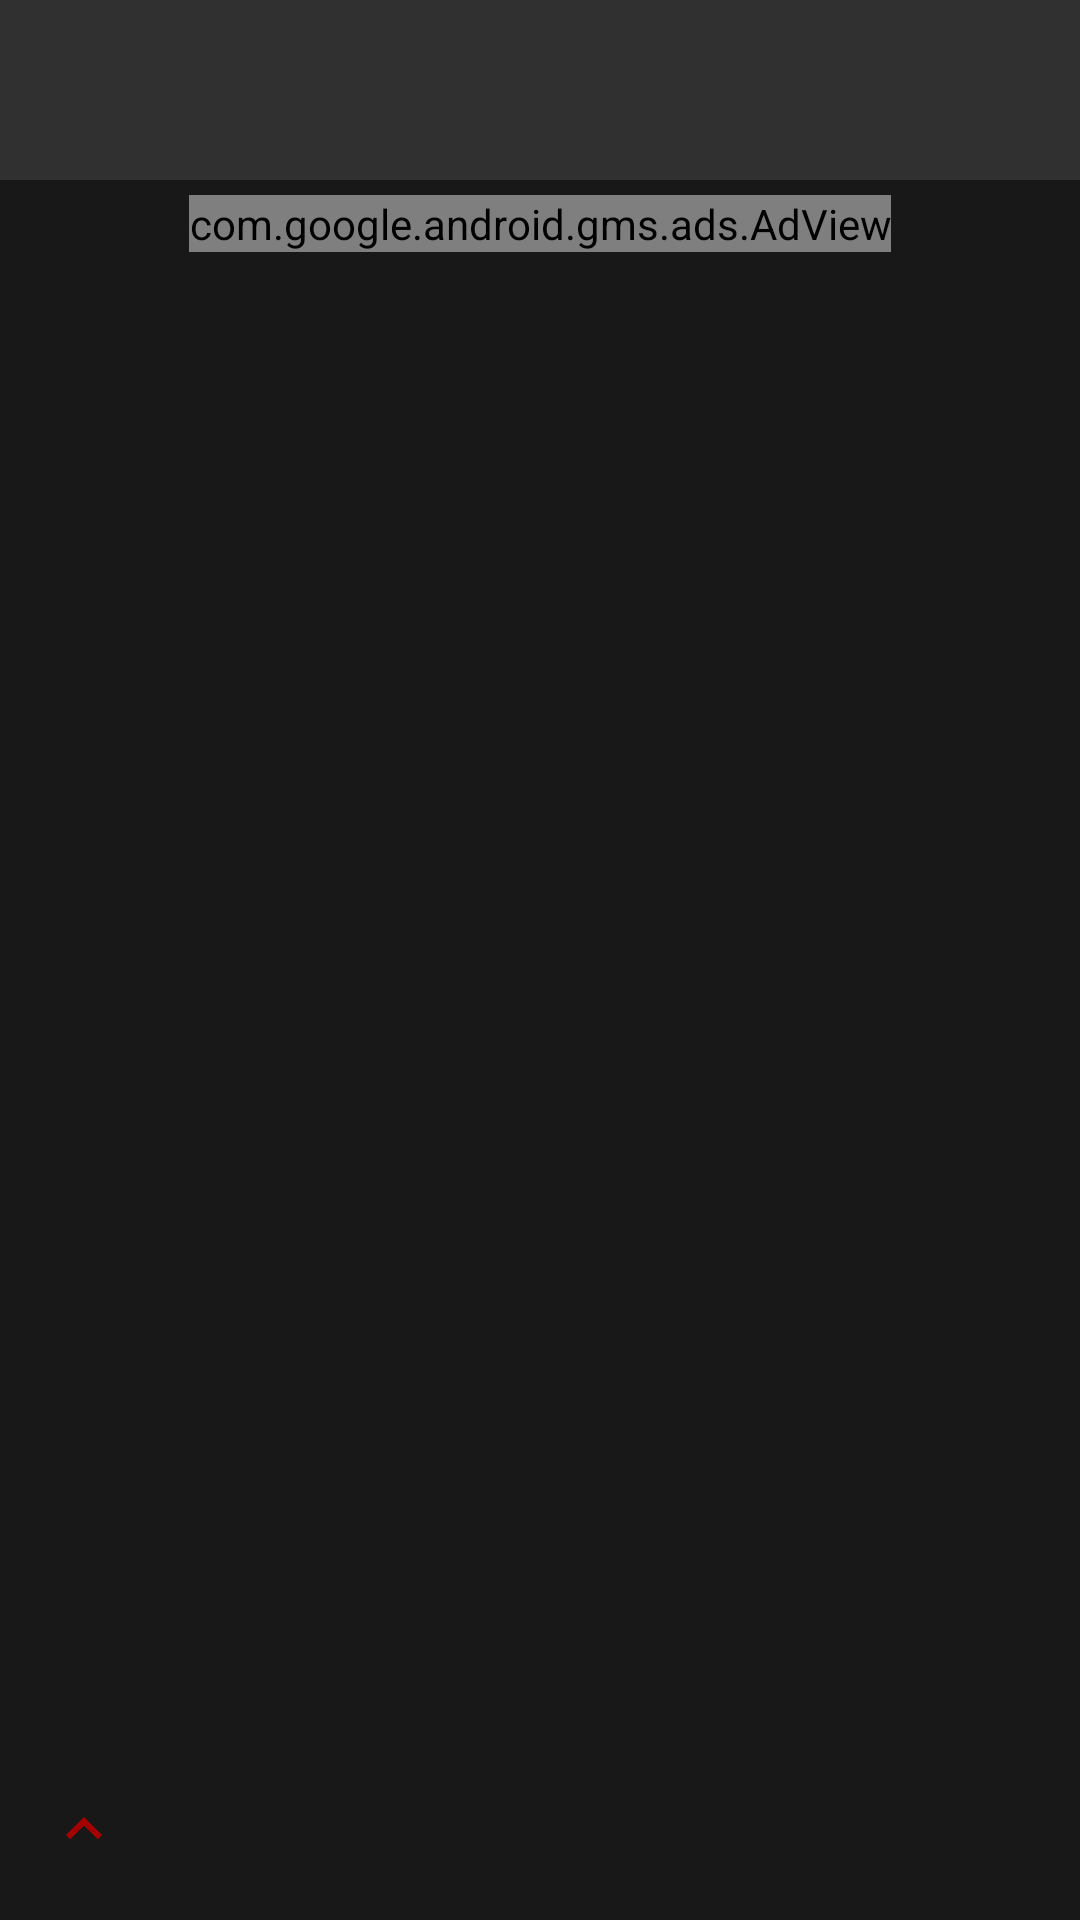

This screen was rendered from an Android layout file. Write that file and the resources it references.
<!-- AndroidManifest.xml: application theme AppTheme -->
<!-- res/layout/activity_main.xml -->
<?xml version="1.0" encoding="utf-8"?>
<LinearLayout xmlns:android="http://schemas.android.com/apk/res/android"
    xmlns:app="http://schemas.android.com/apk/res-auto"
    xmlns:tools="http://schemas.android.com/tools"
    android:layout_width="match_parent"
    android:layout_height="match_parent"
    tools:context="com.applid.musicbox.activities.MainActivity"
    android:background="@color/darkColor"
    android:orientation="vertical"
    android:weightSum="100"
    >

    <com.google.android.material.tabs.TabLayout
        android:id="@+id/table_Layout"
        android:layout_width="match_parent"
        android:layout_height="0dp"
        android:layout_weight="10"
        android:background="@color/colorPrimary"
        app:layout_constraintLeft_toLeftOf="parent"
        app:layout_constraintTop_toTopOf="parent"
        app:tabGravity="fill"
        app:tabIndicator="@color/red"
        app:tabMode="fixed"
        app:tabSelectedTextColor="@color/red"
        app:tabTextColor="@color/white">

    </com.google.android.material.tabs.TabLayout>

    <com.google.android.gms.ads.AdView
        xmlns:ads="http://schemas.android.com/apk/res-auto"
        android:id="@+id/adView"
        android:layout_width="wrap_content"
        android:layout_height="wrap_content"
        ads:adSize="BANNER"
        android:layout_gravity="center"
        android:layout_marginBottom="5dp"
        android:layout_marginTop="5dp"
        ads:adUnitId="ca-app-pub-2281074336539826/1050832681">
    </com.google.android.gms.ads.AdView>


    <androidx.viewpager.widget.ViewPager
        android:id="@+id/view_Pager"
        android:layout_width="match_parent"
        android:layout_height="0dp"
        android:layout_marginBottom="8dp"
        android:layout_weight="80" />

    <LinearLayout
        android:id="@+id/mini_player"
        android:layout_width="match_parent"
        android:layout_height="0dp"
        android:layout_weight="10"
        android:orientation="horizontal">

        <ImageView
            android:id="@+id/mini_player_image"
            android:layout_width="24dp"
            android:layout_height="24dp"
            android:layout_gravity="center_vertical"
            android:layout_margin="16dp"
            android:scaleType="centerCrop"
            app:srcCompat="@drawable/ic_keyboard_arrow_up_black_24dp"
            tools:ignore="ContentDescription" />

        <TextView
            android:id="@+id/mini_player_title"
            android:layout_width="0dp"
            android:layout_height="match_parent"
            android:layout_marginStart="16dp"
            android:layout_marginLeft="16dp"
            android:layout_marginEnd="16dp"
            android:layout_marginRight="16dp"
            android:layout_weight="1"
            android:gravity="center_vertical"
            android:singleLine="true"
            android:textAlignment="center"
            android:textAppearance="@style/TextAppearance.AppCompat.Subhead"
            android:textColor="@color/colorAccent"
            android:textSize="20sp" />

        <ImageView
            android:id="@+id/mini_player_play_pause_button"
            android:layout_width="40dp"
            android:layout_height="40dp"
            android:layout_gravity="center_vertical"
            android:layout_marginEnd="16dp"
            android:layout_marginRight="16dp"
            android:scaleType="center"
            tools:ignore="ContentDescription" />

    </LinearLayout>




</LinearLayout>
<!-- resources referenced by this layout -->
<resources>
  <color name="colorAccent">#8B949B</color>
  <color name="colorPrimary">#303030</color>
  <color name="darkColor">#181818</color>
  <color name="red">#A40000</color>
  <color name="white">#BFBFBF</color>
  <!-- drawable ic_keyboard_arrow_up_black_24dp (drawable) -->
  <vector android:height="24dp" android:tint="#A40000"
      android:viewportHeight="24.0" android:viewportWidth="24.0"
      android:width="24dp" xmlns:android="http://schemas.android.com/apk/res/android">
      <path android:fillColor="#A40000" android:pathData="M7.41,15.41L12,10.83l4.59,4.58L18,14l-6,-6 -6,6z"/>
  </vector>
  <style name="AppTheme" parent="Theme.MaterialComponents.Light.DarkActionBar">
          
           <item name="colorPrimary">@color/colorPrimary</item>
          <item name="colorPrimaryDark">@color/red</item>
          <item name="colorAccent">@color/colorAccent</item>
      </style>
</resources>
